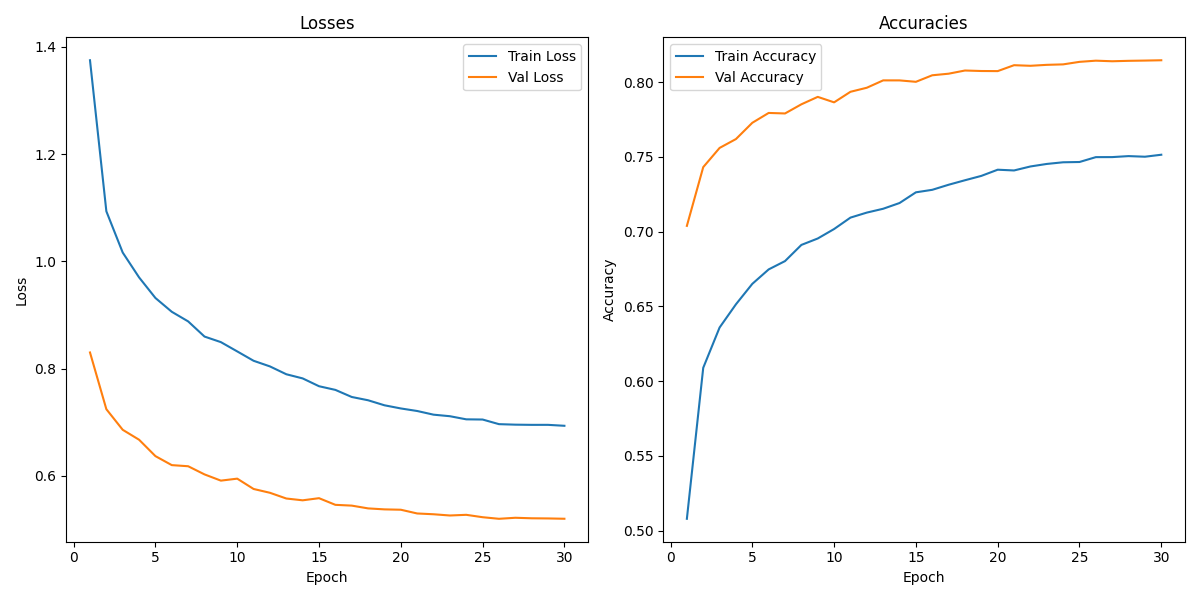

The data file committed next to this chart (first rows):
, Train Loss, Train Accuracy, Val Loss, Val Accuracy
1, 1.375, 0.508, 0.83, 0.7039
2, 1.093, 0.6089, 0.7241, 0.7432
3, 1.016, 0.6359, 0.6857, 0.756
4, 0.97, 0.6514, 0.6672, 0.7619
5, 0.9316, 0.6651, 0.6366, 0.7728
6, 0.9059, 0.6748, 0.6198, 0.7794
7, 0.8879, 0.6803, 0.6177, 0.7791
8, 0.8597, 0.6911, 0.6025, 0.7852
9, 0.8493, 0.6954, 0.5909, 0.7901
10, 0.8319, 0.7018, 0.5946, 0.7865
11, 0.8145, 0.7094, 0.5753, 0.7935
12, 0.804, 0.7128, 0.5682, 0.7963
13, 0.7893, 0.7153, 0.5575, 0.8012
14, 0.7816, 0.7192, 0.5541, 0.8012
15, 0.767, 0.7263, 0.5581, 0.8002
16, 0.7602, 0.728, 0.5457, 0.8046
17, 0.7469, 0.7314, 0.5443, 0.8056
18, 0.7408, 0.7344, 0.5391, 0.8078
19, 0.7314, 0.7373, 0.5372, 0.8074
20, 0.7255, 0.7414, 0.5366, 0.8074
21, 0.7208, 0.7409, 0.5296, 0.8113
22, 0.7139, 0.7436, 0.5281, 0.8109
23, 0.711, 0.7453, 0.5258, 0.8116
24, 0.7052, 0.7464, 0.5271, 0.8119
25, 0.7049, 0.7466, 0.5226, 0.8136
26, 0.6962, 0.7498, 0.5197, 0.8144
27, 0.6953, 0.7499, 0.5216, 0.814
28, 0.6949, 0.7505, 0.5206, 0.8143
29, 0.6949, 0.7501, 0.5203, 0.8144
30, 0.6932, 0.7514, 0.5197, 0.8146
